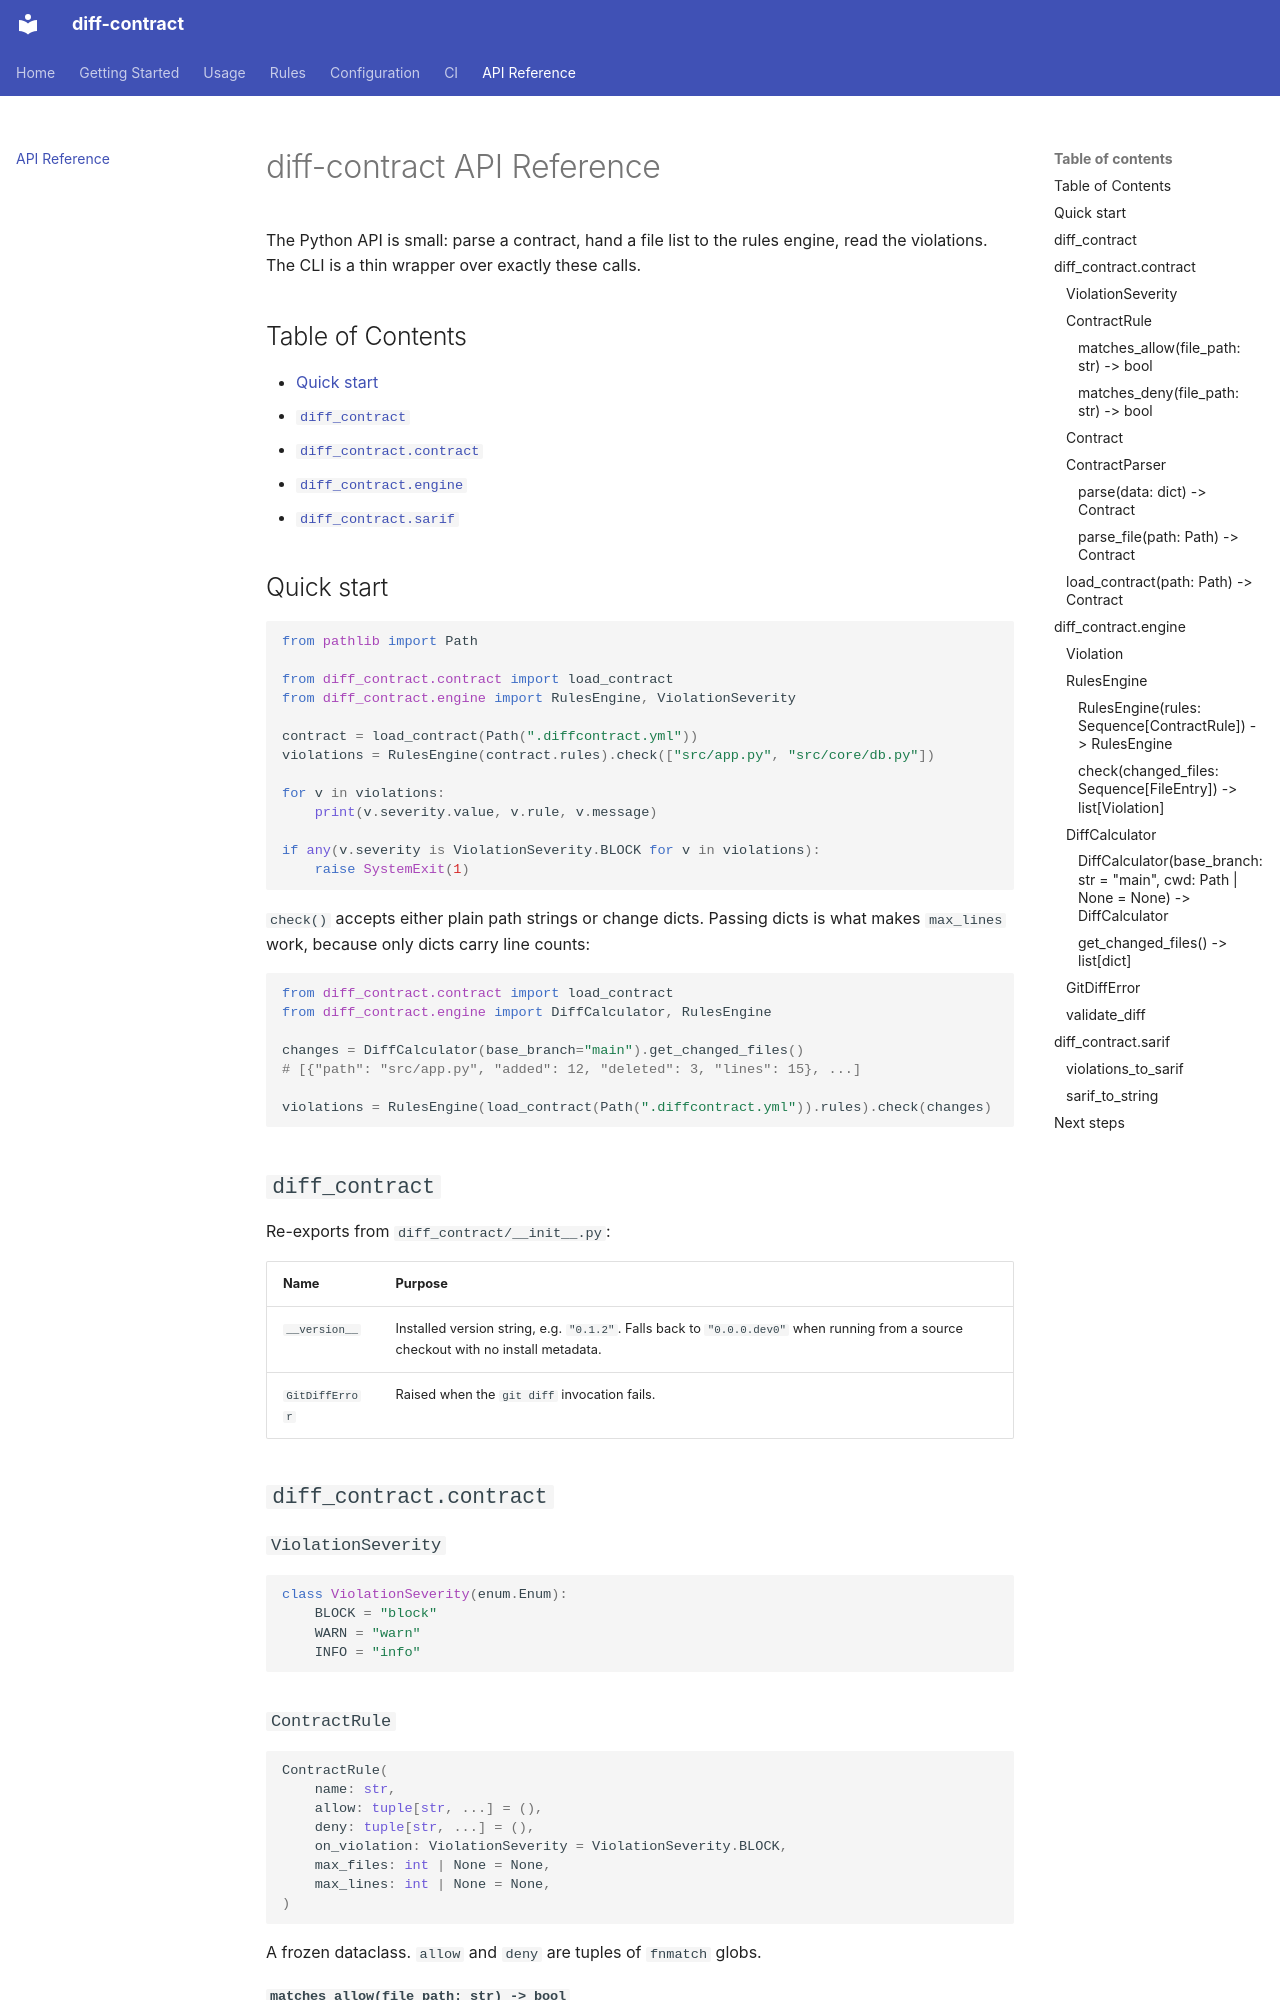

repository: yunaremaia/diff-contract · page: api/index.html · generator: mkdocs

# diff-contract API Reference

The Python API is small: parse a contract, hand a file list to the rules engine,
read the violations. The CLI is a thin wrapper over exactly these calls.

## Table of Contents

- [Quick start](#quick-start)
- [`diff_contract`](#diff_contract)
- [`diff_contract.contract`](#diff_contractcontract)
- [`diff_contract.engine`](#diff_contractengine)
- [`diff_contract.sarif`](#diff_contractsarif)

## Quick start

```python
from pathlib import Path

from diff_contract.contract import load_contract
from diff_contract.engine import RulesEngine, ViolationSeverity

contract = load_contract(Path(".diffcontract.yml"))
violations = RulesEngine(contract.rules).check(["src/app.py", "src/core/db.py"])

for v in violations:
    print(v.severity.value, v.rule, v.message)

if any(v.severity is ViolationSeverity.BLOCK for v in violations):
    raise SystemExit(1)
```

`check()` accepts either plain path strings or change dicts. Passing dicts is
what makes `max_lines` work, because only dicts carry line counts:

```python
from diff_contract.contract import load_contract
from diff_contract.engine import DiffCalculator, RulesEngine

changes = DiffCalculator(base_branch="main").get_changed_files()
# [{"path": "src/app.py", "added": 12, "deleted": 3, "lines": 15}, ...]

violations = RulesEngine(load_contract(Path(".diffcontract.yml")).rules).check(changes)
```

## `diff_contract`

Re-exports from `diff_contract/__init__.py`:

| Name | Purpose |
|------|---------|
| `__version__` | Installed version string, e.g. `"0.1.2"`. Falls back to `"0.0.0.dev0"` when running from a source checkout with no install metadata. |
| `GitDiffError` | Raised when the `git diff` invocation fails. |

## `diff_contract.contract`

### `ViolationSeverity`

```python
class ViolationSeverity(enum.Enum):
    BLOCK = "block"
    WARN = "warn"
    INFO = "info"
```

### `ContractRule`

```python
ContractRule(
    name: str,
    allow: tuple[str, ...] = (),
    deny: tuple[str, ...] = (),
    on_violation: ViolationSeverity = ViolationSeverity.BLOCK,
    max_files: int | None = None,
    max_lines: int | None = None,
)
```

A frozen dataclass. `allow` and `deny` are tuples of `fnmatch` globs.

#### `matches_allow(file_path: str) -> bool`

`True` if the path matches any `allow` glob. An empty `allow` tuple returns
`False` — check `rule.allow` before calling it to distinguish "no allow patterns
configured" from "path not allowed".
